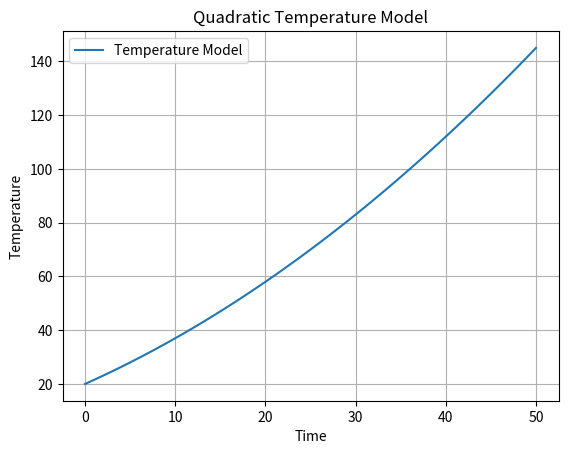

This chart was generated by the following Python code:
import matplotlib.pyplot as plt
import numpy as np

def quadratic_temperature_model(time):
    # Coefficients for the quadratic equation
    a = 0.02  # Quadratic term coefficient
    b = 1.5   # Linear term coefficient
    c = 20    # Constant term

    # Quadratic equation: T(t) = a*time^2 + b*time + c
    temperature = a * time**2 + b * time + c
    return temperature

# Generate time values from 0 to 50 with step 1
time_values = np.arange(0, 51, 1)

# Calculate temperature values using the quadratic model
temperature_values = quadratic_temperature_model(time_values)

# Plotting the results
plt.plot(time_values, temperature_values, label='Temperature Model')
plt.xlabel("Time")
plt.ylabel("Temperature")
plt.title('Quadratic Temperature Model')
plt.legend()
plt.grid(True)
plt.show()
